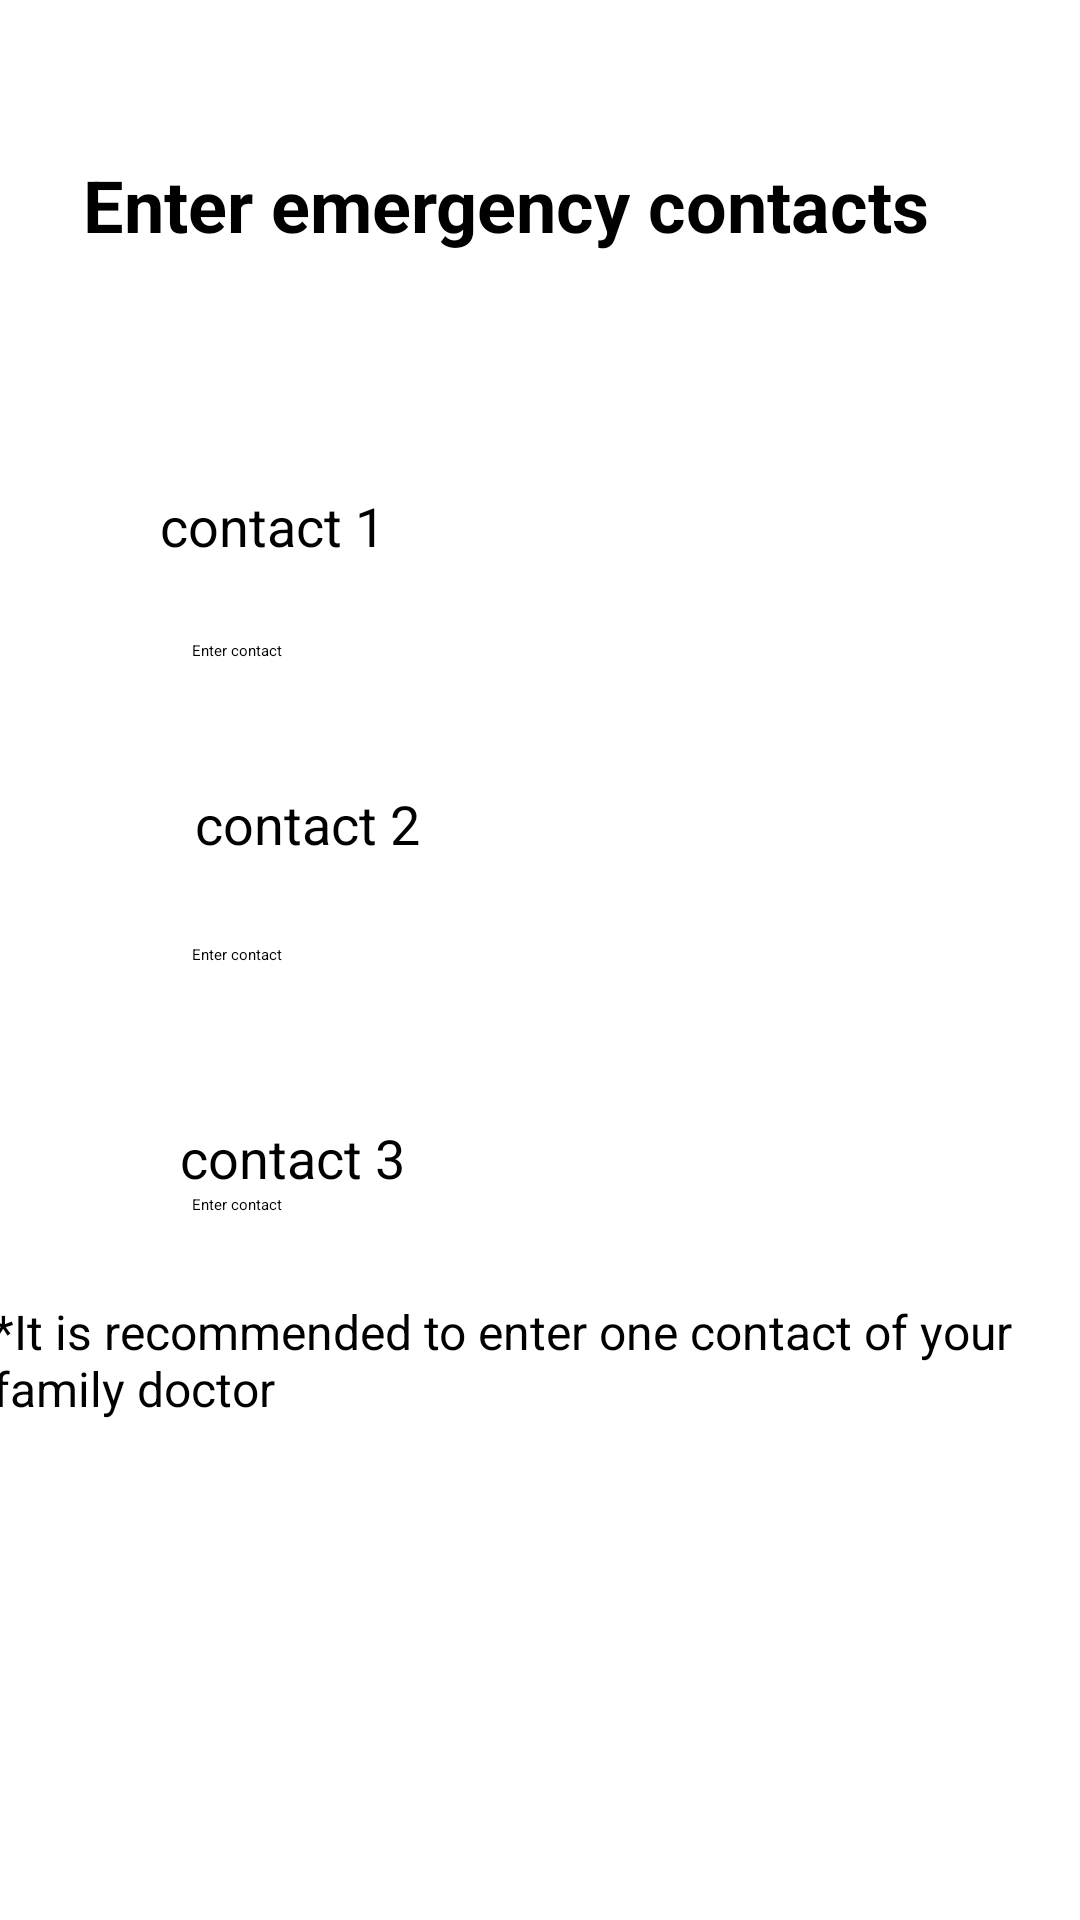

Write the Android layout XML for this screen, with the resource values it uses.
<!-- AndroidManifest.xml: application theme Theme.SureHelp -->
<!-- res/layout/activity_emergency_contact.xml -->
<?xml version="1.0" encoding="utf-8"?>
<androidx.constraintlayout.widget.ConstraintLayout xmlns:android="http://schemas.android.com/apk/res/android"
    xmlns:app="http://schemas.android.com/apk/res-auto"
    xmlns:tools="http://schemas.android.com/tools"
    android:layout_width="match_parent"
    android:layout_height="match_parent"
    tools:context=".Emergency_contact">
    <EditText
        android:id="@+id/editText_contact1"
        android:layout_width="wrap_content"
        android:layout_height="wrap_content"
        android:layout_marginStart="64dp"
        android:layout_marginLeft="64dp"
        android:layout_marginTop="26dp"
        android:ems="10"
        android:inputType="textPersonName"
        android:hint="Enter contact"
        app:layout_constraintStart_toStartOf="parent"
        app:layout_constraintTop_toBottomOf="@+id/textView2" />

    <TextView
        android:id="@+id/textView"
        android:layout_width="305dp"
        android:layout_height="61dp"
        android:layout_marginTop="52dp"
        android:text="Enter emergency contacts"
        android:textAllCaps="false"
        android:textAppearance="@style/TextAppearance.AppCompat.Large"
        android:textSize="24sp"
        android:textStyle="bold"
        app:layout_constraintEnd_toEndOf="parent"
        app:layout_constraintStart_toStartOf="parent"
        app:layout_constraintTop_toTopOf="parent" />

    <TextView
        android:id="@+id/textView2"
        android:layout_width="wrap_content"
        android:layout_height="wrap_content"
        android:layout_marginTop="50dp"
        android:layout_marginBottom="26dp"
        android:text="contact 1"
        android:textColor="@color/black"
        android:textSize="18sp"
        app:layout_constraintBottom_toTopOf="@+id/editText_contact1"
        app:layout_constraintEnd_toEndOf="parent"
        app:layout_constraintHorizontal_bias="0.187"
        app:layout_constraintStart_toStartOf="parent"
        app:layout_constraintTop_toBottomOf="@+id/textView" />

    <TextView
        android:id="@+id/textView3"
        android:layout_width="wrap_content"
        android:layout_height="wrap_content"
        android:layout_marginStart="65dp"
        android:layout_marginLeft="65dp"
        android:layout_marginTop="42dp"
        android:layout_marginBottom="28dp"
        android:text="contact 2"
        android:textColor="@color/black"
        android:textSize="18sp"
        app:layout_constraintBottom_toTopOf="@+id/editText_contact2"
        app:layout_constraintStart_toStartOf="parent"
        app:layout_constraintTop_toBottomOf="@+id/editText_contact1" />

    <TextView
        android:id="@+id/textView4"
        android:layout_width="wrap_content"
        android:layout_height="wrap_content"
        android:layout_marginStart="60dp"
        android:layout_marginTop="52dp"
        android:text="contact 3"
        android:textColor="@color/black"
        android:textSize="18sp"
        app:layout_constraintBottom_toTopOf="@+id/editText_contact3"
        app:layout_constraintStart_toStartOf="parent"
        app:layout_constraintTop_toBottomOf="@+id/editText_contact2"
        app:layout_constraintVertical_bias="0.0" />

    <EditText
        android:id="@+id/editText_contact2"
        android:layout_width="wrap_content"
        android:layout_height="wrap_content"
        android:layout_marginStart="64dp"
        android:layout_marginLeft="64dp"
        android:layout_marginTop="28dp"
        android:ems="10"
        android:inputType="textPersonName"
        android:hint="Enter contact"
        app:layout_constraintStart_toStartOf="parent"
        app:layout_constraintTop_toBottomOf="@+id/textView3" />

    <EditText
        android:id="@+id/editText_contact3"
        android:layout_width="wrap_content"
        android:layout_height="wrap_content"
        android:layout_marginStart="64dp"
        android:layout_marginBottom="28dp"
        android:ems="10"
        android:hint="Enter contact"
        android:inputType="textPersonName"
        app:layout_constraintBottom_toTopOf="@+id/textView5"
        app:layout_constraintStart_toStartOf="parent" />

    <Button
        android:id="@+id/save_button"
        android:layout_width="wrap_content"
        android:layout_height="wrap_content"
        android:layout_marginBottom="4dp"
        android:onClick="TransferActivity"
        android:text="Save contacts"
        app:backgroundTint="@color/login_btn"
        android:textColor="@color/white"
        app:layout_constraintBottom_toBottomOf="parent"
        app:layout_constraintEnd_toEndOf="parent"
        app:layout_constraintHorizontal_bias="0.498"
        app:layout_constraintStart_toStartOf="parent" />

    <TextView
        android:id="@+id/textView5"
        android:layout_width="368dp"
        android:layout_height="40dp"
        android:layout_marginTop="28dp"
        android:text="*It is recommended to enter one contact of your family doctor"
        android:textSize="16sp"
        app:layout_constraintEnd_toEndOf="parent"
        app:layout_constraintHorizontal_bias="0.372"
        app:layout_constraintStart_toStartOf="parent"
        app:layout_constraintTop_toBottomOf="@+id/editText_contact3" />
</androidx.constraintlayout.widget.ConstraintLayout>
<!-- resources referenced by this layout -->
<resources>
  <color name="black">#FF000000</color>
  <color name="login_btn">#F51111</color>
  <color name="white">#FFFFFFFF</color>
  <style name="Theme.SureHelp" parent="Theme.MaterialComponents.DayNight.NoActionBar">
          
  
          <item name="colorPrimary">@color/colorPrimary</item>
          <item name="colorPrimaryVariant">@color/colorPrimary</item>
          <item name="colorOnPrimary">@color/white</item>
  
          
          <item name="colorSecondary">@color/teal_200</item>
          <item name="colorSecondaryVariant">@color/teal_700</item>
          <item name="colorOnSecondary">@color/white</item>
          
          <item name="android:statusBarColor" tools:targetApi="l">@color/colorPrimary</item>
          
  
      </style>
  <color name="colorPrimary">#F31818</color>
  <color name="teal_200">#FF03DAC5</color>
  <color name="teal_700">#FF018786</color>
</resources>
